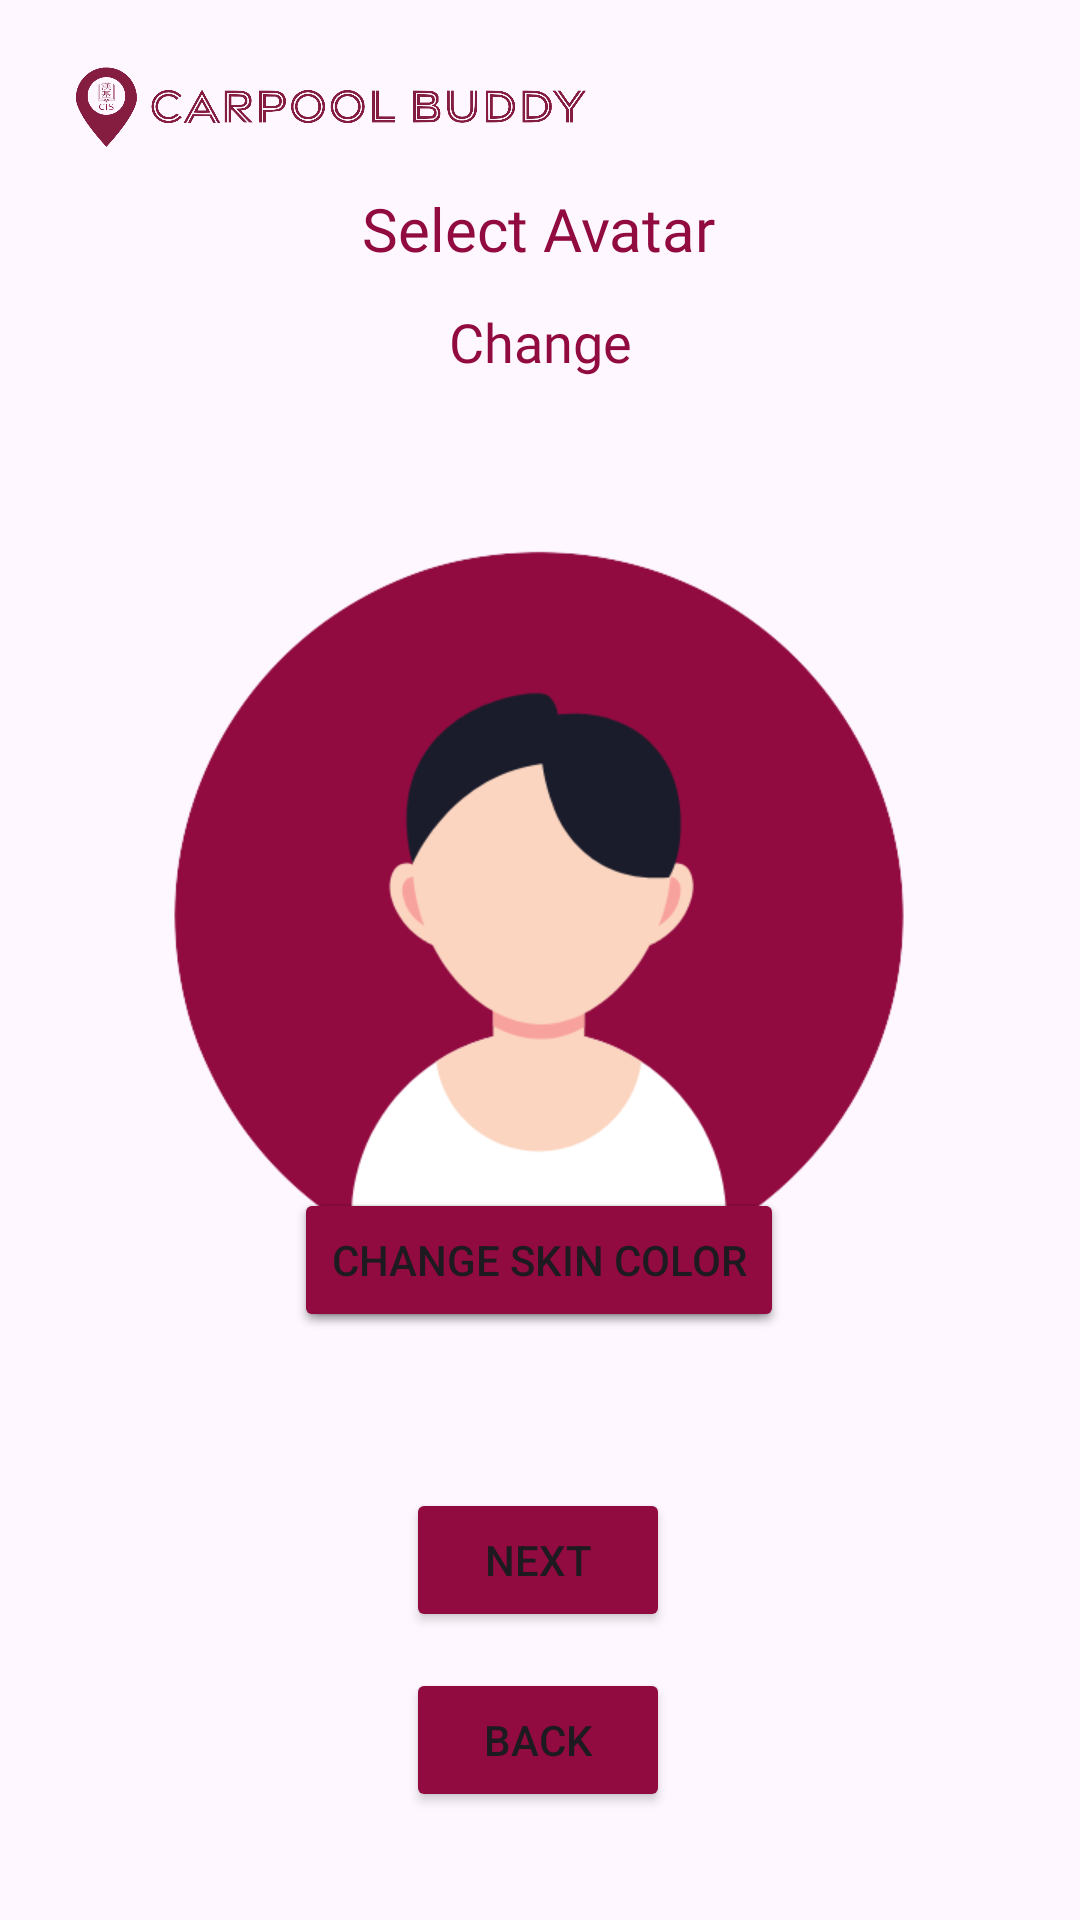

Here is an Android app screen rendered from its layout file. Give the layout XML and the strings, colors and styles it references.
<!-- AndroidManifest.xml: application theme Theme.CS1202PSETCarpoolBuddy -->
<!-- res/layout/activity_changeavatar.xml -->
<?xml version="1.0" encoding="utf-8"?>
<androidx.constraintlayout.widget.ConstraintLayout xmlns:android="http://schemas.android.com/apk/res/android"
    xmlns:app="http://schemas.android.com/apk/res-auto"
    android:layout_width="match_parent"
    android:layout_height="match_parent">

    <TextView
        android:id="@+id/textSelectAvatar"
        android:layout_width="wrap_content"
        android:layout_height="wrap_content"
        android:fontFamily="@font/noto_sans_bold"
        android:text="Select Avatar"
        android:textAlignment="center"
        android:textColor="#910A40"
        android:textSize="20sp"
        app:layout_constraintBottom_toBottomOf="parent"
        app:layout_constraintEnd_toEndOf="parent"
        app:layout_constraintHorizontal_bias="0.497"
        app:layout_constraintStart_toStartOf="parent"
        app:layout_constraintTop_toTopOf="parent"
        app:layout_constraintVertical_bias="0.102" />

    <TextView
        android:id="@+id/textChange"
        android:layout_width="wrap_content"
        android:layout_height="wrap_content"
        android:fontFamily="@font/noto_sans_bold"
        android:text="Change"
        android:textAlignment="center"
        android:textColor="#910A40"
        android:textSize="18sp"
        app:layout_constraintBottom_toBottomOf="parent"
        app:layout_constraintEnd_toEndOf="parent"
        app:layout_constraintStart_toStartOf="parent"
        app:layout_constraintTop_toBottomOf="@+id/textSelectAvatar"
        app:layout_constraintVertical_bias="0.023" />

    <ImageView
        android:id="@+id/avatar"
        android:layout_width="250dp"
        android:layout_height="285dp"
        android:layout_marginTop="164dp"
        app:layout_constraintEnd_toEndOf="parent"
        app:layout_constraintHorizontal_bias="0.496"
        app:layout_constraintStart_toStartOf="parent"
        app:layout_constraintTop_toTopOf="parent"
        app:srcCompat="@drawable/hair1_color1_skin1" />

    <Button
        android:id="@+id/backCH"
        android:layout_width="wrap_content"
        android:layout_height="wrap_content"
        android:layout_marginBottom="36dp"
        android:backgroundTint="#910A40"
        android:onClick="goBackProfile"
        android:text="Back"
        app:layout_constraintBottom_toBottomOf="parent"
        app:layout_constraintEnd_toEndOf="parent"
        app:layout_constraintHorizontal_bias="0.498"
        app:layout_constraintStart_toStartOf="parent" />

    <Button
        android:id="@+id/nextCH"
        android:layout_width="wrap_content"
        android:layout_height="wrap_content"
        android:layout_marginBottom="96dp"
        android:backgroundTint="#910A40"
        android:onClick="goNextChange"
        android:text="Next"
        app:layout_constraintBottom_toBottomOf="parent"
        app:layout_constraintEnd_toEndOf="parent"
        app:layout_constraintHorizontal_bias="0.498"
        app:layout_constraintStart_toStartOf="parent" />

    <Button
        android:id="@+id/changeHairStyle"
        android:layout_width="wrap_content"
        android:layout_height="wrap_content"
        android:layout_marginBottom="112dp"
        android:backgroundTint="#910A40"
        android:onClick="changeHairstyle"
        android:text="Change Hairstyle"
        app:layout_constraintBottom_toTopOf="@+id/backCH"
        app:layout_constraintEnd_toEndOf="parent"
        app:layout_constraintHorizontal_bias="0.498"
        app:layout_constraintStart_toStartOf="parent" />

    <Button
        android:id="@+id/changeHairColor"
        android:layout_width="wrap_content"
        android:layout_height="wrap_content"
        android:layout_marginBottom="112dp"
        android:backgroundTint="#910A40"
        android:onClick="changeHairColor"
        android:text="Change Hair Color"
        app:layout_constraintBottom_toTopOf="@+id/backCH"
        app:layout_constraintEnd_toEndOf="parent"
        app:layout_constraintHorizontal_bias="0.498"
        app:layout_constraintStart_toStartOf="parent" />

    <Button
        android:id="@+id/changeSkin"
        android:layout_width="wrap_content"
        android:layout_height="wrap_content"
        android:layout_marginBottom="112dp"
        android:backgroundTint="#910A40"
        android:onClick="changeSkinColor"
        android:text="Change Skin Color"
        app:layout_constraintBottom_toTopOf="@+id/backCH"
        app:layout_constraintEnd_toEndOf="parent"
        app:layout_constraintHorizontal_bias="0.498"
        app:layout_constraintStart_toStartOf="parent" />

    <ImageView
        android:id="@+id/imageView5"
        android:layout_width="194dp"
        android:layout_height="45dp"
        app:layout_constraintBottom_toBottomOf="parent"
        app:layout_constraintEnd_toEndOf="parent"
        app:layout_constraintHorizontal_bias="0.073"
        app:layout_constraintStart_toStartOf="parent"
        app:layout_constraintTop_toTopOf="parent"
        app:layout_constraintVertical_bias="0.023"
        app:srcCompat="@drawable/carpoolbuddylogotext" />
</androidx.constraintlayout.widget.ConstraintLayout>
<!-- resources referenced by this layout -->
<resources>
  <!-- drawable carpoolbuddylogotext: png bitmap (drawable, 133488 bytes) -->
  <!-- drawable hair1_color1_skin1: png bitmap (drawable, 32743 bytes) -->
  <style name="Theme.CS1202PSETCarpoolBuddy" parent="Base.Theme.CS1202PSETCarpoolBuddy" />
  <style name="Base.Theme.CS1202PSETCarpoolBuddy" parent="Theme.Material3.DayNight.NoActionBar">
          
          
      </style>
</resources>
